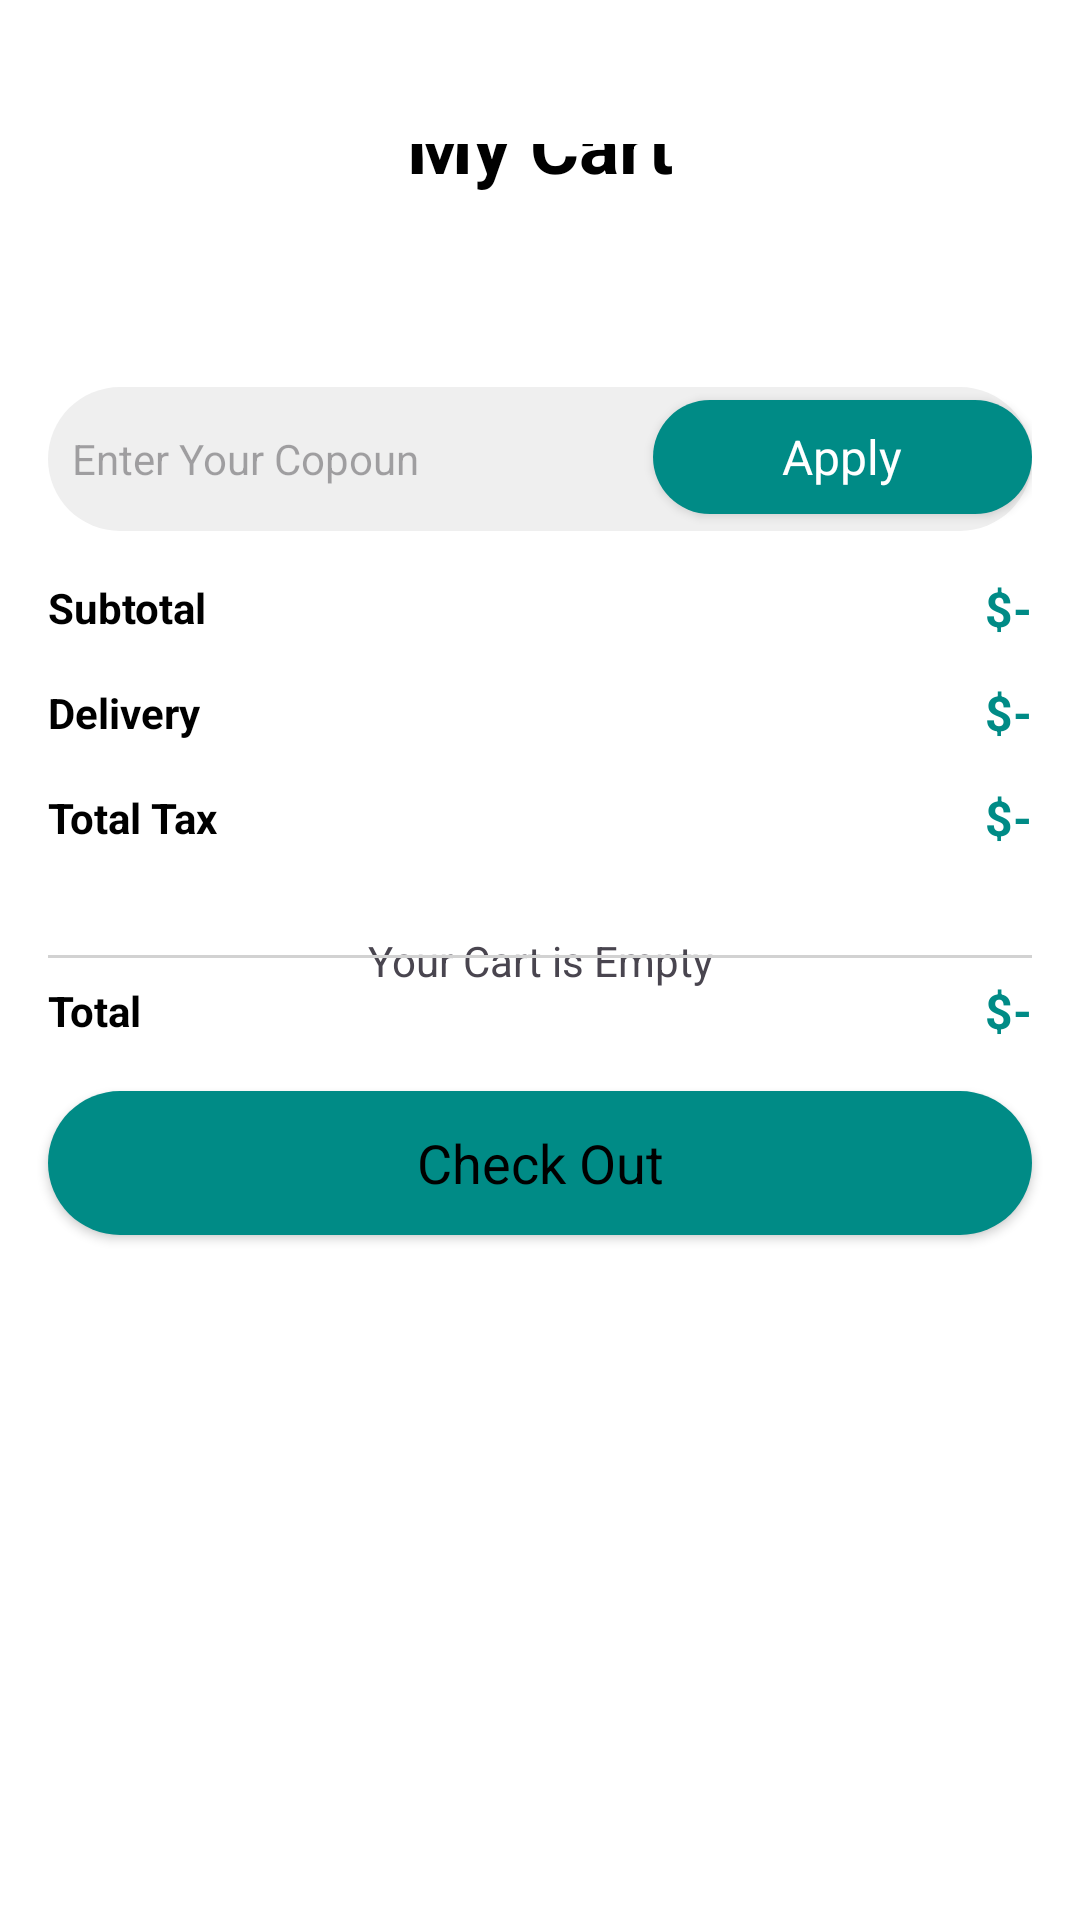

Layout XML and referenced resources for this Android screen:
<!-- AndroidManifest.xml: application theme Theme.ShopApp -->
<!-- res/layout/activity_cart.xml -->
<?xml version="1.0" encoding="utf-8"?>
<androidx.constraintlayout.widget.ConstraintLayout xmlns:android="http://schemas.android.com/apk/res/android"
    xmlns:app="http://schemas.android.com/apk/res-auto"
    xmlns:tools="http://schemas.android.com/tools"
    android:id="@+id/main"
    android:background="@color/white"
    android:layout_width="match_parent"
    android:layout_height="match_parent"
    tools:context=".Activity.CartActivity">

    <TextView
        android:id="@+id/emptyTxt"
        android:layout_width="wrap_content"
        android:layout_height="wrap_content"
        android:text="Your Cart is Empty"
        app:layout_constraintBottom_toBottomOf="parent"
        app:layout_constraintEnd_toEndOf="parent"
        app:layout_constraintStart_toStartOf="parent"
        app:layout_constraintTop_toTopOf="parent"
        tools:visibility="gone" />

    <ScrollView
        android:layout_width="match_parent"
        android:layout_height="match_parent">

        <LinearLayout
            android:layout_width="match_parent"
            android:layout_height="wrap_content"
            android:orientation="vertical" >

            <androidx.constraintlayout.widget.ConstraintLayout
                android:layout_width="match_parent"
                android:layout_height="match_parent"
                android:paddingTop="48dp">

                <ImageView
                    android:id="@+id/backBtn"
                    android:layout_width="wrap_content"
                    android:layout_height="wrap_content"
                    app:srcCompat="@drawable/back" />

                <TextView
                    android:id="@+id/cartView"
                    android:layout_width="wrap_content"
                    android:layout_height="wrap_content"
                    android:text="My Cart"
                    android:textStyle="bold"
                    android:textColor="@color/black"
                    android:textSize="25sp"
                    app:layout_constraintBottom_toBottomOf="@id/backBtn"
                    app:layout_constraintEnd_toEndOf="parent"
                    app:layout_constraintStart_toStartOf="parent"
                    app:layout_constraintTop_toTopOf="@id/backBtn" />

            </androidx.constraintlayout.widget.ConstraintLayout>

            <androidx.recyclerview.widget.RecyclerView
                android:id="@id/cartView"
                android:layout_width="match_parent"
                android:layout_height="match_parent"
                android:layout_margin="16dp"/>

            <LinearLayout
                android:layout_width="match_parent"
                android:layout_height="48dp"
                android:layout_marginStart="16dp"
                android:layout_marginEnd="16dp"
                android:layout_marginTop="32dp"
                android:background="@drawable/grey_bg2"
                android:orientation="horizontal">

                <EditText
                    android:id="@+id/copounEdt"
                    android:layout_width="wrap_content"
                    android:layout_height="match_parent"
                    android:layout_weight="1"
                    android:background="#00ffffff"
                    android:ems="10"
                    android:hint="Enter Your Copoun"
                    android:paddingStart="8dp"
                    android:textSize="14sp" />

                <androidx.appcompat.widget.AppCompatButton
                    style="@android:style/Widget.Button"
                    android:background="@drawable/green_bg"
                    android:textColor="@color/white"
                    android:textSize="16sp"
                    android:id="@+id/applyCopoun"
                    android:layout_width="wrap_content"
                    android:layout_height="38dp"
                    android:layout_weight="1"
                    android:text="Apply" />
            </LinearLayout>

            <androidx.constraintlayout.widget.ConstraintLayout
                android:layout_width="match_parent"
                android:layout_height="wrap_content"
                android:layout_margin="16dp">

                <TextView
                    android:id="@+id/textView13"
                    android:layout_width="wrap_content"
                    android:layout_height="wrap_content"
                    android:text="Subtotal"
                    android:textColor="@color/black"
                    android:textStyle="bold"
                    app:layout_constraintStart_toStartOf="parent"
                    app:layout_constraintTop_toTopOf="parent" />

                <TextView
                    android:id="@+id/textView14"
                    android:layout_width="wrap_content"
                    android:layout_height="wrap_content"
                    android:layout_marginTop="16dp"
                    android:text="Delivery"
                    android:textColor="@color/black"
                    android:textStyle="bold"
                    app:layout_constraintTop_toBottomOf="@id/textView13" />

                <TextView
                    android:id="@+id/textView15"
                    android:layout_width="wrap_content"
                    android:layout_height="wrap_content"
                    android:layout_marginTop="16dp"
                    android:text="Total Tax"
                    android:textColor="@color/black"
                    android:textStyle="bold"

                    app:layout_constraintStart_toStartOf="parent"
                    app:layout_constraintTop_toBottomOf="@id/textView14" />

                <TextView
                    android:id="@+id/totlaFeeTxt"
                    android:layout_width="wrap_content"
                    android:layout_height="wrap_content"
                    android:text="$-"
                    android:textColor="@color/green"
                    android:textSize="16sp"
                    android:textStyle="bold"
                    app:layout_constraintBottom_toBottomOf="@id/textView13"
                    app:layout_constraintEnd_toEndOf="parent"
                    app:layout_constraintTop_toTopOf="@id/textView13" />

                <TextView
                    android:id="@+id/deliveryTxt"
                    android:layout_width="wrap_content"
                    android:layout_height="wrap_content"
                    android:text="$-"
                    android:textColor="@color/green"
                    android:textSize="16sp"
                    android:textStyle="bold"
                    app:layout_constraintBottom_toBottomOf="@id/textView14"
                    app:layout_constraintEnd_toEndOf="parent"
                    app:layout_constraintTop_toTopOf="@id/textView14" />

                <TextView
                    android:id="@+id/taxTxt"
                    android:layout_width="wrap_content"
                    android:layout_height="wrap_content"
                    android:text="$-"
                    android:textColor="@color/green"
                    android:textSize="16sp"
                    android:textStyle="bold"
                    app:layout_constraintBottom_toBottomOf="@id/textView15"
                    app:layout_constraintEnd_toEndOf="parent"
                    app:layout_constraintTop_toTopOf="@id/textView15" />

                <View
                    android:id="@+id/view"
                    android:layout_width="wrap_content"
                    android:background="#D2D2D2"
                    android:layout_height="1dp"
                    android:layout_marginTop="8dp"
                    app:layout_constraintBottom_toBottomOf="parent"
                    app:layout_constraintStart_toStartOf="parent"
                    app:layout_constraintTop_toBottomOf="@id/textView15" />

                <TextView
                    android:id="@+id/textView19"
                    android:layout_width="wrap_content"
                    android:layout_height="wrap_content"
                    android:layout_marginTop="8dp"
                    android:text="Total"
                    android:textColor="@color/black"
                    android:textStyle="bold"
                    app:layout_constraintStart_toStartOf="parent"
                    app:layout_constraintTop_toBottomOf="@id/view" />

                <TextView
                    android:id="@+id/totalTxt"
                    android:layout_width="wrap_content"
                    android:layout_height="wrap_content"
                    android:text="$-"
                    android:textColor="@color/green"
                    android:textSize="16sp"
                    android:textStyle="bold"
                    app:layout_constraintBottom_toBottomOf="@id/textView19"
                    app:layout_constraintEnd_toEndOf="parent"
                    app:layout_constraintTop_toTopOf="@id/textView19" />


            </androidx.constraintlayout.widget.ConstraintLayout>

            <androidx.appcompat.widget.AppCompatButton
                android:id="@+id/checkOutBtn"
                android:background="@drawable/green_bg"
                style="@android:style/Widget.Button"
                android:layout_width="match_parent"
                android:layout_height="wrap_content"
                android:layout_marginStart="16dp"
                android:layout_marginEnd="16dp"
                android:layout_marginBottom="16dp"
                android:text="Check Out"
                android:textSize="18sp"/>

        </LinearLayout>

    </ScrollView>

</androidx.constraintlayout.widget.ConstraintLayout>
<!-- resources referenced by this layout -->
<resources>
  <color name="black">#FF000000</color>
  <color name="green">#008b86</color>
  <color name="white">#FFFFFFFF</color>
  <!-- drawable green_bg (drawable) -->
  <?xml version="1.0" encoding="utf-8"?>
  <selector xmlns:android="http://schemas.android.com/apk/res/android">
      <item>
          <shape android:shape="rectangle">
              <solid android:color="@color/green"/>
              <corners android:radius="100dp"/>
          </shape>
  
      </item>
  </selector>
  <!-- drawable grey_bg2 (drawable) -->
  <?xml version="1.0" encoding="utf-8"?>
  <selector xmlns:android="http://schemas.android.com/apk/res/android">
      <item>
          <shape android:shape="rectangle">
              <solid android:color="@color/LightGrey"/>
              <corners android:radius="100dp"/>
  
          </shape>
      </item>
  
  </selector>
  <style name="Theme.ShopApp" parent="Base.Theme.ShopApp">
          <item name="android:windowTranslucentNavigation"> true</item>
      </style>
  <color name="LightGrey">#efefef</color>
  <style name="Base.Theme.ShopApp" parent="Theme.Material3.DayNight.NoActionBar">
          
          
      </style>
</resources>
